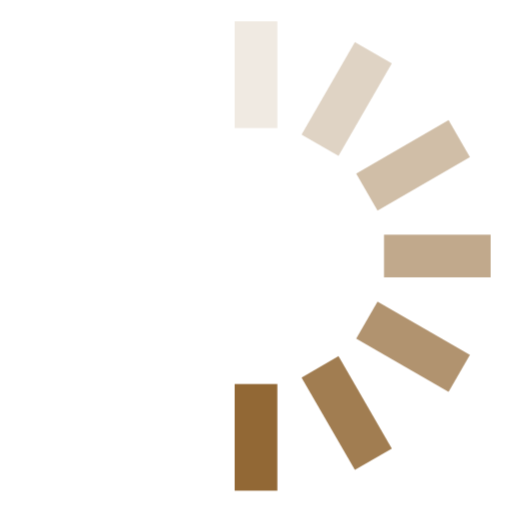
t = 0.00 s
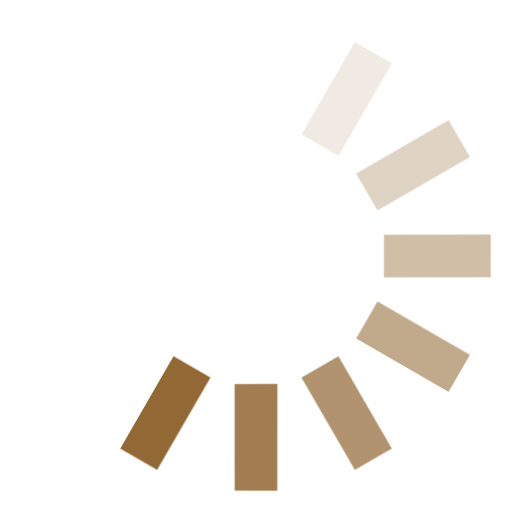
t = 0.12 s
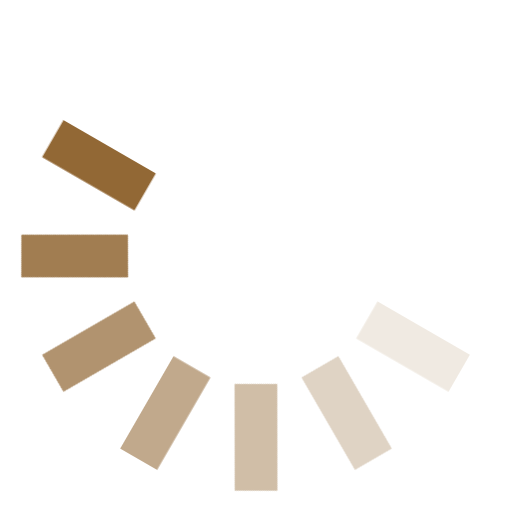
t = 0.25 s
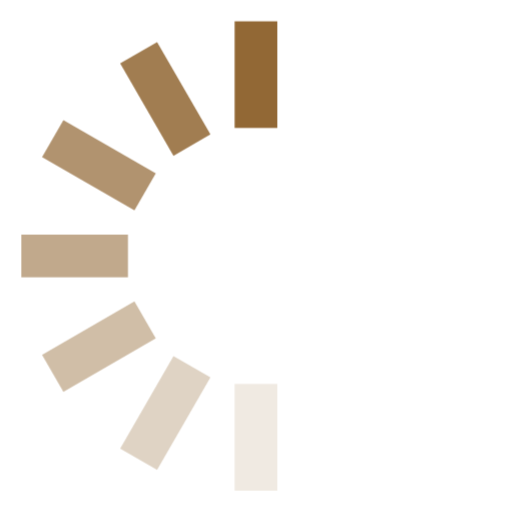
t = 0.38 s
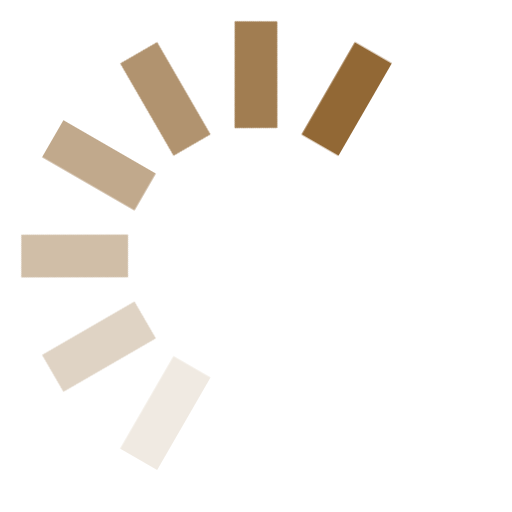
t = 0.50 s
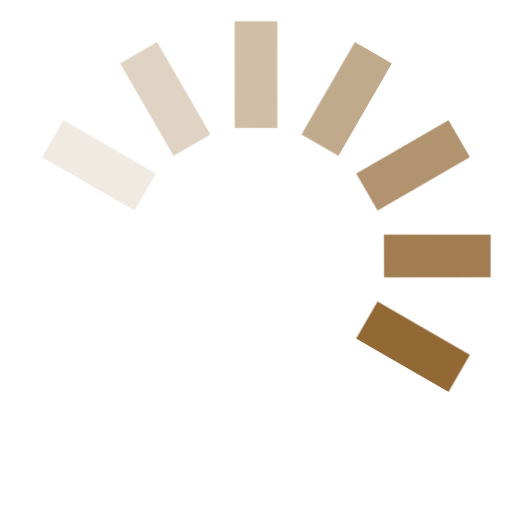
t = 0.63 s

The animated SVG that drew these frames (rendered in a browser with its animation timeline set to each time). Animation: 1 CSS @keyframes rule; one cycle of 0.75 s, repeats indefinitely.

<svg width="24" height="24" viewBox="0 0 24 24" fill="#926835" xmlns="http://www.w3.org/2000/svg"><style>.spinner_OSmW{transform-origin:center;animation:spinner_T6mA .75s step-end infinite}@keyframes spinner_T6mA{8.3%{transform:rotate(30deg)}16.6%{transform:rotate(60deg)}25%{transform:rotate(90deg)}33.3%{transform:rotate(120deg)}41.6%{transform:rotate(150deg)}50%{transform:rotate(180deg)}58.3%{transform:rotate(210deg)}66.6%{transform:rotate(240deg)}75%{transform:rotate(270deg)}83.3%{transform:rotate(300deg)}91.6%{transform:rotate(330deg)}100%{transform:rotate(360deg)}}</style><g class="spinner_OSmW"><rect x="11" y="1" width="2" height="5" opacity=".14"/><rect x="11" y="1" width="2" height="5" transform="rotate(30 12 12)" opacity=".29"/><rect x="11" y="1" width="2" height="5" transform="rotate(60 12 12)" opacity=".43"/><rect x="11" y="1" width="2" height="5" transform="rotate(90 12 12)" opacity=".57"/><rect x="11" y="1" width="2" height="5" transform="rotate(120 12 12)" opacity=".71"/><rect x="11" y="1" width="2" height="5" transform="rotate(150 12 12)" opacity=".86"/><rect x="11" y="1" width="2" height="5" transform="rotate(180 12 12)"/></g></svg>
